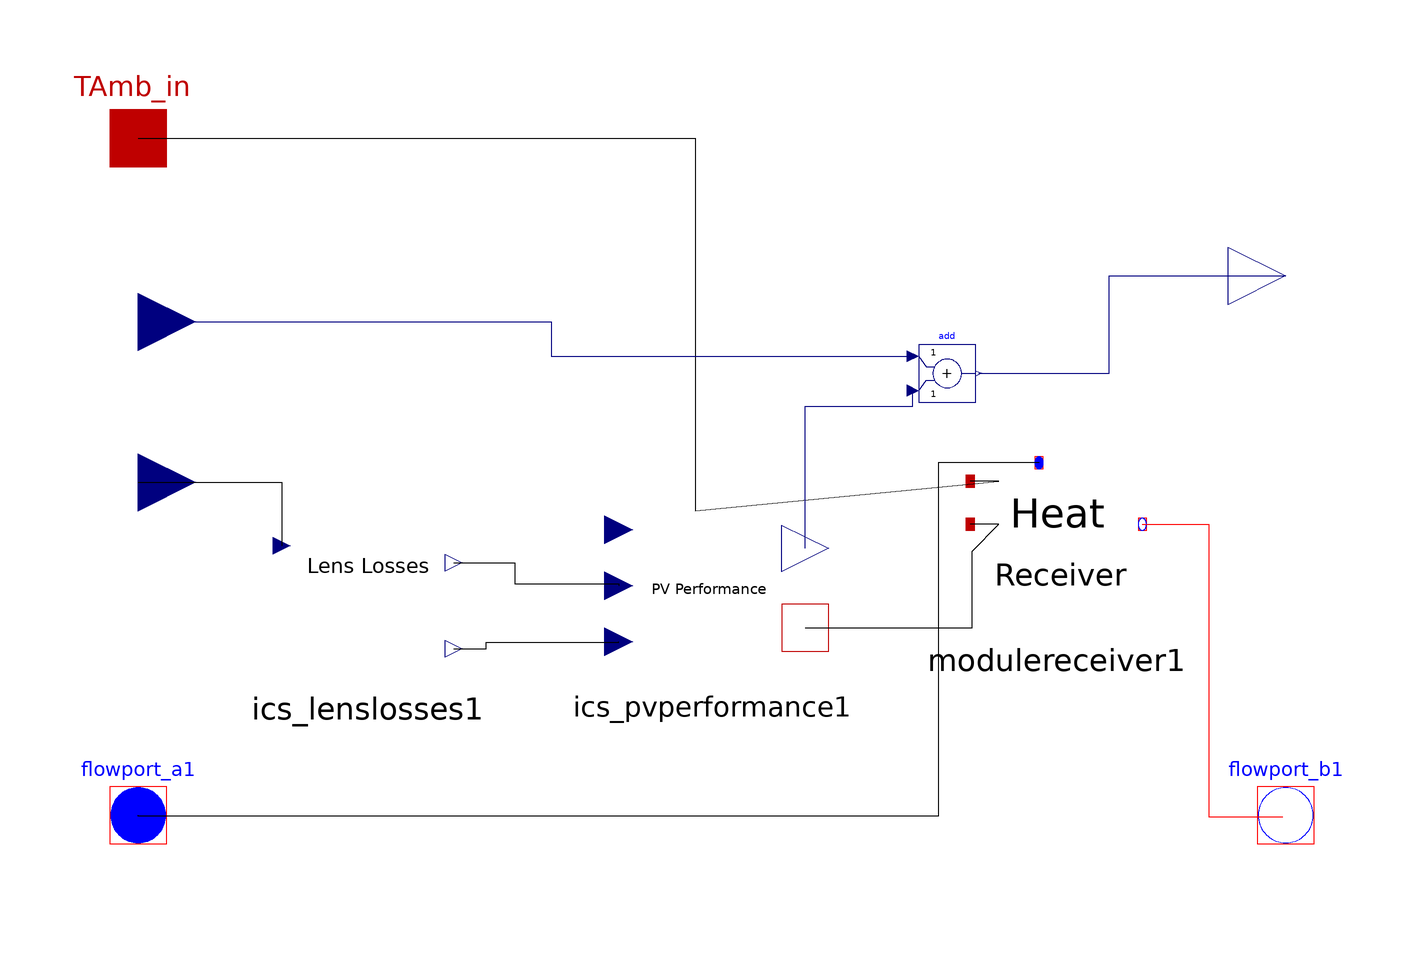

This picture is the connection diagram that the Modelica source below describes through its graphical annotations.

model ICS_Module "This model contains all the components and equations that simulate one module of Integrated Concentrating Solar"
      extends ICSolar.Parameters;
      parameter Modelica.SIunits.Length LensWidth = 0.25019 "Width of Fresnel Lens, meters";
      parameter Modelica.SIunits.Length CellWidth = 0.01 "Width of the PV cell, meters";
      //  parameter String FresMat = "PMMA" "'PMMA' or 'Silicon on Glass', use the exact spellings provided";
      //  parameter Real FNum = 0.85 "FNum determines the lens transmittance based on concentrating";
      //  Integer FMatNum "Integer used to pipe the material to other models";
      Modelica.Thermal.FluidHeatFlow.Interfaces.FlowPort_b flowport_b1(medium = mediumHTF) "Outflow port of the thermal fluid (to Parent)" annotation(Placement(visible = true, transformation(origin = {100, -40}, extent = {{-10, -10}, {10, 10}}, rotation = 0), iconTransformation(origin = {100, -40}, extent = {{-10, -10}, {10, 10}}, rotation = 0)));
      Modelica.Thermal.FluidHeatFlow.Interfaces.FlowPort_a flowport_a1(medium = mediumHTF) "Inflow port of the thermal fluid (from Parent)" annotation(Placement(visible = true, transformation(origin = {-100, -40}, extent = {{-10, -10}, {10, 10}}, rotation = 0), iconTransformation(origin = {-100, -40}, extent = {{-10, -10}, {10, 10}}, rotation = 0)));
      Modelica.Blocks.Interfaces.RealInput DNI "DNI into the Module" annotation(Placement(visible = true, transformation(origin = {-100, 18}, extent = {{-10, -10}, {10, 10}}, rotation = 0), iconTransformation(origin = {-100, 18}, extent = {{-10, -10}, {10, 10}}, rotation = 0)));
      Modelica.Thermal.HeatTransfer.Interfaces.HeatPort_a TAmb_in "Ambient temperature of the cavity into Module model for use in the heat receiver" annotation(Placement(visible = true, transformation(origin = {-100, 78}, extent = {{-10, -10}, {10, 10}}, rotation = 0), iconTransformation(origin = {-100, 78}, extent = {{-10, -10}, {10, 10}}, rotation = 0)));
      input Modelica.Blocks.Interfaces.RealInput Power_in "electrical power in from previous module or GND" annotation(Placement(visible = true, transformation(origin = {-100, 46}, extent = {{-10, -10}, {10, 10}}, rotation = 0), iconTransformation(origin = {-100, 46}, extent = {{-10, -10}, {10, 10}}, rotation = 0)));
      Modelica.Blocks.Interfaces.RealOutput Power_out "Electrical generation outflow (to Parent)" annotation(Placement(visible = true, transformation(origin = {100, 54}, extent = {{-10, -10}, {10, 10}}, rotation = 0), iconTransformation(origin = {100, 54}, extent = {{-10, -10}, {10, 10}}, rotation = 0)));
      ICSolar.Module.ICS_LensLosses ics_lenslosses1 annotation(Placement(visible = true, transformation(origin = {-60, -2}, extent = {{-15, -15}, {15, 15}}, rotation = 0)));
      ICSolar.Module.ICS_PVPerformance ics_pvperformance1 annotation(Placement(visible = true, transformation(origin = {0, 0}, extent = {{-16.25, -16.25}, {16.25, 16.25}}, rotation = 0)));
      Modelica.Blocks.Math.Add add annotation(Placement(transformation(extent = {{36, 32}, {46, 42}})));
      ICSolar.Receiver.moduleReceiver modulereceiver1 "Heat Receiver to calculate the heat transfer between heat gen and heat transfered to thermal fluid" annotation(Placement(visible = true, transformation(origin = {60, 0}, extent = {{-15, -8.57144}, {15, 21.4286}}, rotation = 0)));
    equation
      connect(modulereceiver1.flowport_b1, flowport_b1) annotation(Line(points = {{75, 10.7143}, {86.535, 10.7143}, {86.535, -40.2154}, {99.4614, -40.2154}, {99.4614, -40.2154}}, color = {255, 0, 0}));
      connect(TAmb_in, modulereceiver1.TAmb_in) annotation(Line(points = {{-100, 78}, {-2.90276, 78}, {-2.90276, 13.0624}, {50, 18.2143}, {45, 18.2143}}));
      connect(ics_pvperformance1.ThermalGen, modulereceiver1.ThermalGen) annotation(Line(points = {{16.25, -7.3125}, {45.38, -7.3125}, {45.38, 6.04915}, {50, 10.7143}, {45, 10.7143}}));
      connect(modulereceiver1.flowport_a1, flowport_a1) annotation(Line(points = {{57, 21.4286}, {39.4366, 21.4286}, {39.4366, -40.1408}, {-100, -40.1408}, {-100, -40}}));
      connect(ics_lenslosses1.ConcentrationFactor, ics_pvperformance1.ConcentrationFactor) annotation(Line(points = {{-45, -11}, {-39.3195, -11}, {-39.3195, -9.82987}, {-16.25, -9.82987}, {-16.25, -9.75}}));
      connect(ics_lenslosses1.DNI_out, ics_pvperformance1.DNI_in) annotation(Line(points = {{-45, 4}, {-34.4045, 4}, {-34.4045, 0.378072}, {-16.25, 0.378072}, {-16.25, 0}}));
      connect(DNI, ics_lenslosses1.DNI_in) annotation(Line(points = {{-100, 18}, {-75, 18}, {-75, 7}}));
      //  if FresMat == "PMMA" then
      //    FMatNum = 1;
      //  elseif FresMat == "Silicon on Glass" then
      //    FMatNum = 2;
      //  else
      //  end if;
      //  ics_lens1.FMat = FMatNum "Connects FMatNum calculated in Module to Lens FMat input";
      ics_lenslosses1.LensWidth = LensWidth "Connects LensWidth defined in Module to Lens LensWidth";
      ics_lenslosses1.CellWidth = CellWidth "Connect CellWidth defined in Module to CellWidth in Lens";
      // ics_pvperformance1.CellWidth = CellWidth "Connect CellWidth defined in Module to CellWidth in PVPerformance for EIPC calc on Cell";
      // ics_lens1.FNum = FNum "Connects the FNumber defined in Module to FNum in Lens for concentration and transmission equations";
      connect(Power_in, add.u1) annotation(Line(points = {{-100, 46}, {-28, 46}, {-28, 40}, {35, 40}}, color = {0, 0, 127}, smooth = Smooth.None));
      connect(ics_pvperformance1.ElectricalGen, add.u2) annotation(Line(points = {{16.25, 6.5}, {16.25, 31.25}, {35, 31.25}, {35, 34}}, color = {0, 0, 127}, smooth = Smooth.None));
      connect(add.y, Power_out) annotation(Line(points = {{46.5, 37}, {69.25, 37}, {69.25, 54}, {100, 54}}, color = {0, 0, 127}, smooth = Smooth.None));
      annotation(Icon(coordinateSystem(extent = {{-100, -100}, {100, 100}}, preserveAspectRatio = true, initialScale = 0.1, grid = {2, 2}), graphics = {Text(origin = {-1.41, 9.98}, extent = {{-67.14, 46.6}, {67.14, -46.6}}, textString = "Module")}), Diagram(coordinateSystem(preserveAspectRatio = false, extent = {{-100, -100}, {100, 100}}), graphics));
    end ICS_Module;